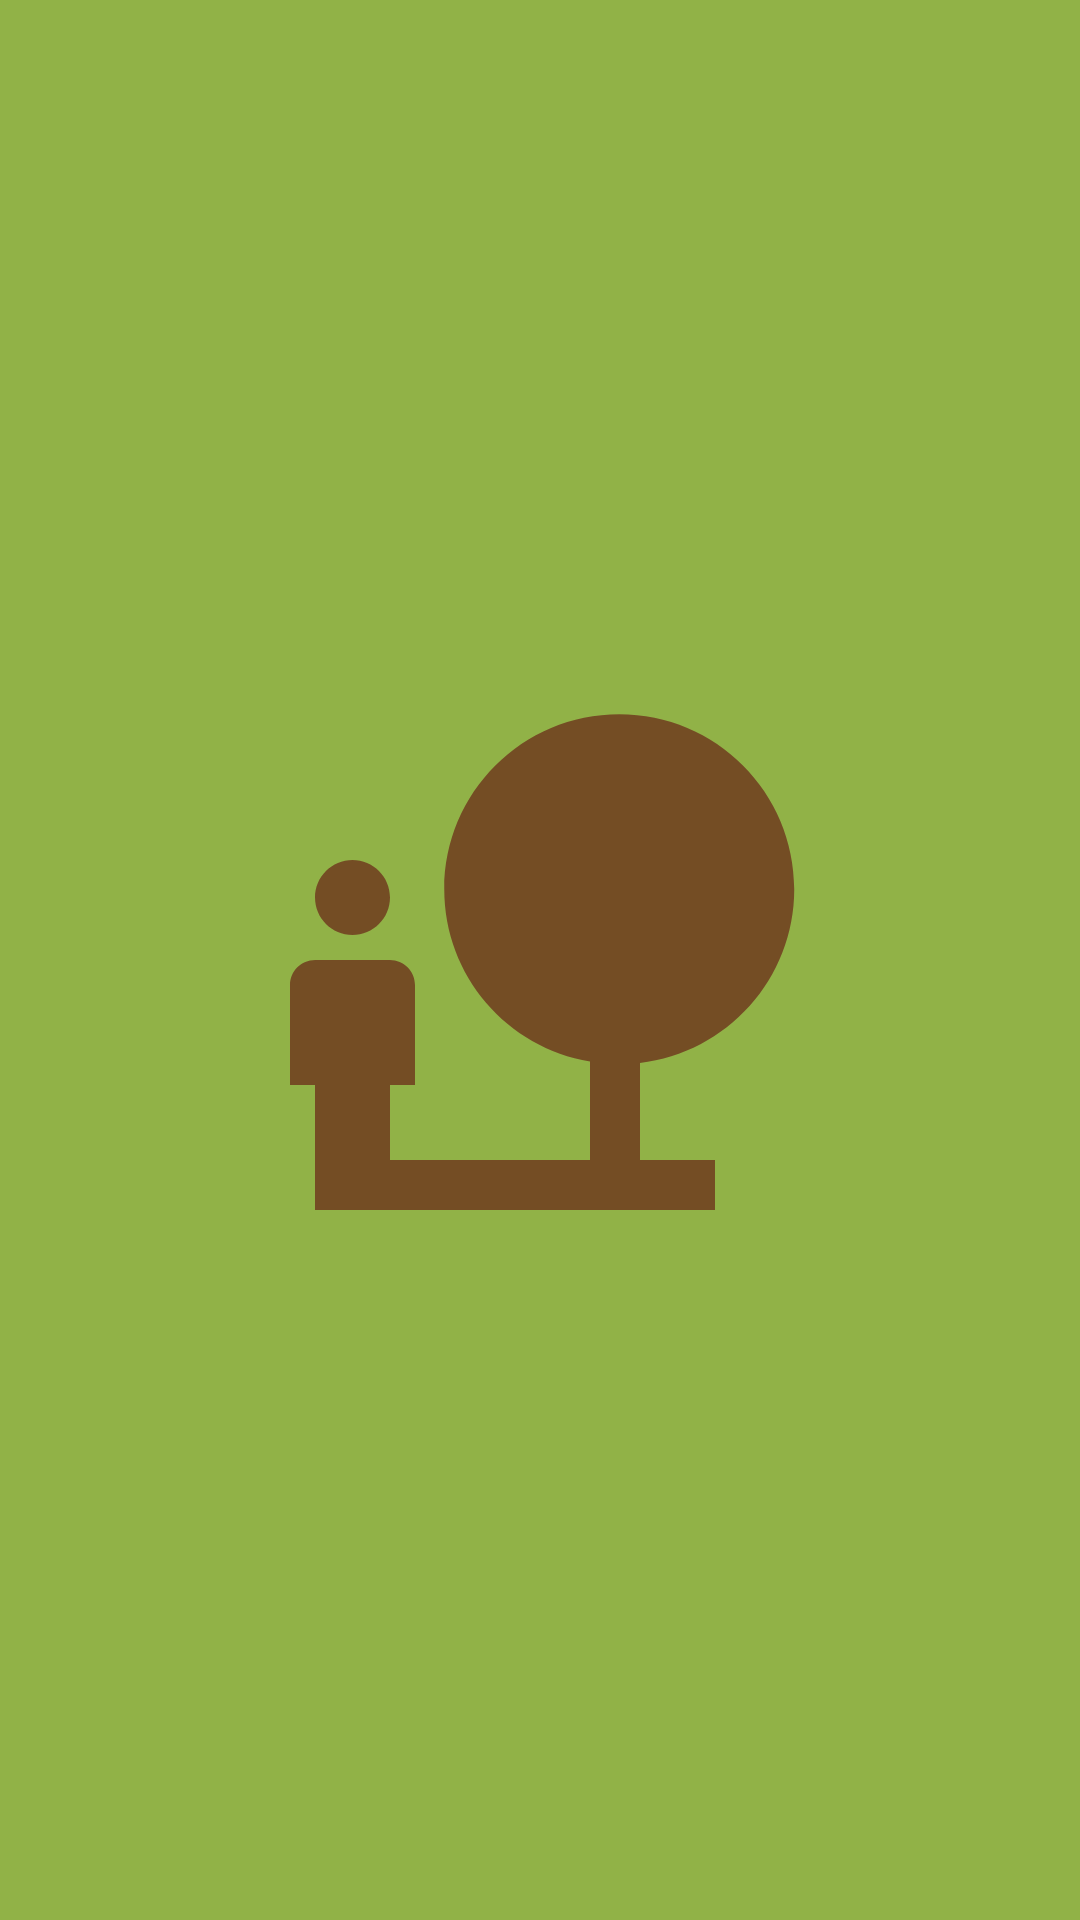

Android layout source for this screen:
<!-- AndroidManifest.xml: application theme Theme.HikingTrails -->
<!-- res/layout/activity_splash_screen.xml -->
<?xml version="1.0" encoding="utf-8"?>
<androidx.constraintlayout.widget.ConstraintLayout
    xmlns:android="http://schemas.android.com/apk/res/android"
    xmlns:app="http://schemas.android.com/apk/res-auto"
    xmlns:tools="http://schemas.android.com/tools"
    android:layout_width="match_parent"
    android:layout_height="match_parent"
    android:background="#91B247"
    tools:context="org.wit.hikingtrails.activities.SplashScreenActivity">

    <ImageView
        android:id="@+id/SplashScreenImage"
        android:layout_width="300dp"
        android:layout_height="200dp"
        android:src="@drawable/ic_baseline_nature_people_24"
        app:layout_constraintBottom_toBottomOf="parent"
        app:layout_constraintLeft_toLeftOf="parent"
        app:layout_constraintRight_toRightOf="parent"
        app:layout_constraintTop_toTopOf="parent" />

</androidx.constraintlayout.widget.ConstraintLayout>
<!-- resources referenced by this layout -->
<resources>
  <!-- drawable ic_baseline_nature_people_24 (drawable) -->
  <vector android:height="24dp" android:tint="#744D24"
      android:viewportHeight="24" android:viewportWidth="24"
      android:width="24dp" xmlns:android="http://schemas.android.com/apk/res/android">
      <path android:fillColor="@android:color/white" android:pathData="M22.17,9.17c0,-3.87 -3.13,-7 -7,-7s-7,3.13 -7,7c0,3.47 2.52,6.34 5.83,6.89V20H6v-3h1v-4c0,-0.55 -0.45,-1 -1,-1H3c-0.55,0 -1,0.45 -1,1v4h1v5h16v-2h-3v-3.88c3.47,-0.41 6.17,-3.36 6.17,-6.95zM4.5,11c0.83,0 1.5,-0.67 1.5,-1.5S5.33,8 4.5,8 3,8.67 3,9.5 3.67,11 4.5,11z"/>
  </vector>
  <style name="Theme.HikingTrails" parent="Theme.MaterialComponents.DayNight.NoActionBar">
          
          <item name="colorPrimary">@color/colorAccent</item>
          <item name="colorPrimaryVariant">@color/colorPrimaryDark</item>
          <item name="colorOnPrimary">@color/white</item>
          
          <item name="colorSecondary">@color/teal_200</item>
          <item name="colorSecondaryVariant">@color/teal_700</item>
          <item name="colorOnSecondary">@color/black</item>
          
          <item name="android:statusBarColor" tools:targetApi="l">?attr/colorPrimaryVariant</item>
          
      </style>
  <color name="colorAccent">#91B247</color>
  <color name="colorPrimaryDark">#000000</color>
  <color name="white">#FFFFFFFF</color>
  <color name="teal_200">#FF03DAC5</color>
  <color name="teal_700">#91B247</color>
  <color name="black">#FF000000</color>
</resources>
